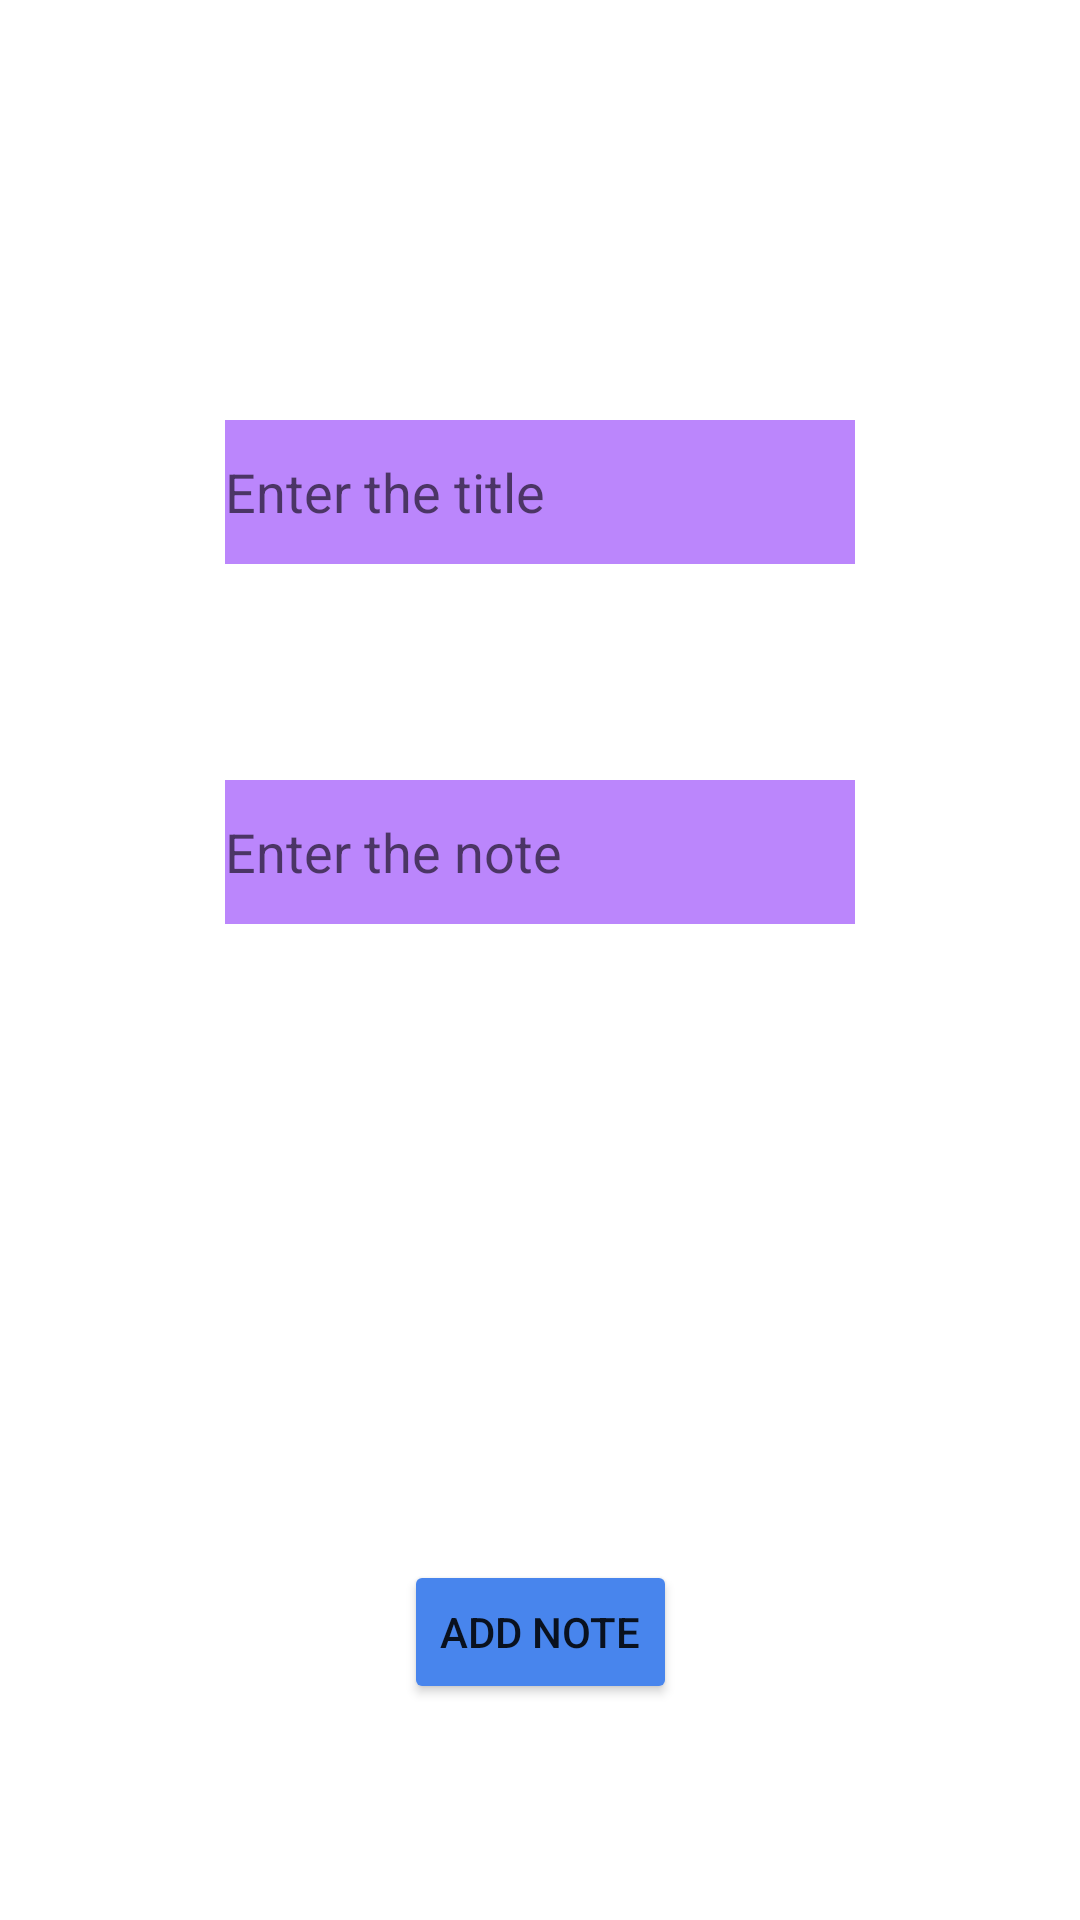

Layout XML and referenced resources for this Android screen:
<!-- AndroidManifest.xml: application theme Theme.ToDoHive -->
<!-- res/layout/activity_data_insert.xml -->
<?xml version="1.0" encoding="utf-8"?>
<androidx.constraintlayout.widget.ConstraintLayout xmlns:android="http://schemas.android.com/apk/res/android"
    xmlns:app="http://schemas.android.com/apk/res-auto"
    xmlns:tools="http://schemas.android.com/tools"
    android:layout_width="match_parent"
    android:layout_height="match_parent"
    tools:context=".DataInsertActivity">

    <EditText
        android:id="@+id/title"
        android:layout_width="wrap_content"
        android:layout_height="wrap_content"
        android:layout_marginTop="68dp"
        android:ems="10"
        android:hint="Enter the title"
        android:background="@color/purple_200"
        android:minHeight="48dp"
        app:layout_constraintBottom_toTopOf="@+id/note"
        app:layout_constraintEnd_toEndOf="parent"
        app:layout_constraintHorizontal_bias="0.5"
        app:layout_constraintStart_toStartOf="parent"
        app:layout_constraintTop_toTopOf="parent" />

    <EditText
        android:id="@+id/note"
        android:layout_width="wrap_content"
        android:layout_height="wrap_content"
        android:ems="10"
        android:hint="Enter the note"
        android:background="@color/purple_200"
        android:minHeight="48dp"
        app:layout_constraintBottom_toTopOf="@+id/add"
        app:layout_constraintEnd_toEndOf="@+id/title"
        app:layout_constraintHorizontal_bias="0.5"
        app:layout_constraintStart_toStartOf="@+id/title"
        app:layout_constraintTop_toBottomOf="@+id/title" />

    <Button
        android:id="@+id/add"
        android:layout_width="wrap_content"
        android:layout_height="wrap_content"
        android:layout_marginTop="140dp"
        android:backgroundTint="@color/colorAccent"
        android:text="Add Note"
        app:layout_constraintBottom_toBottomOf="parent"
        app:layout_constraintEnd_toEndOf="@+id/note"
        app:layout_constraintHorizontal_bias="0.5"
        app:layout_constraintStart_toStartOf="@+id/note"
        app:layout_constraintTop_toBottomOf="@+id/note" />

</androidx.constraintlayout.widget.ConstraintLayout>
<!-- resources referenced by this layout -->
<resources>
  <color name="colorAccent">#4885ed</color>
  <color name="purple_200">#FFBB86FC</color>
  <style name="Theme.ToDoHive" parent="Theme.MaterialComponents.DayNight.DarkActionBar">
          
          <item name="colorPrimary">@color/colorAccent</item>
          <item name="colorPrimaryVariant">#2E74EC</item>
          <item name="colorOnPrimary">@color/white</item>
          
          <item name="colorSecondary">@color/teal_200</item>
          <item name="colorSecondaryVariant">@color/teal_700</item>
          <item name="colorOnSecondary">@color/black</item>
          
          <item name="android:statusBarColor">?attr/colorPrimaryVariant</item>
          
      </style>
  <color name="white">#FFFFFFFF</color>
  <color name="teal_200">#FF03DAC5</color>
  <color name="teal_700">#FF018786</color>
  <color name="black">#FF000000</color>
</resources>
